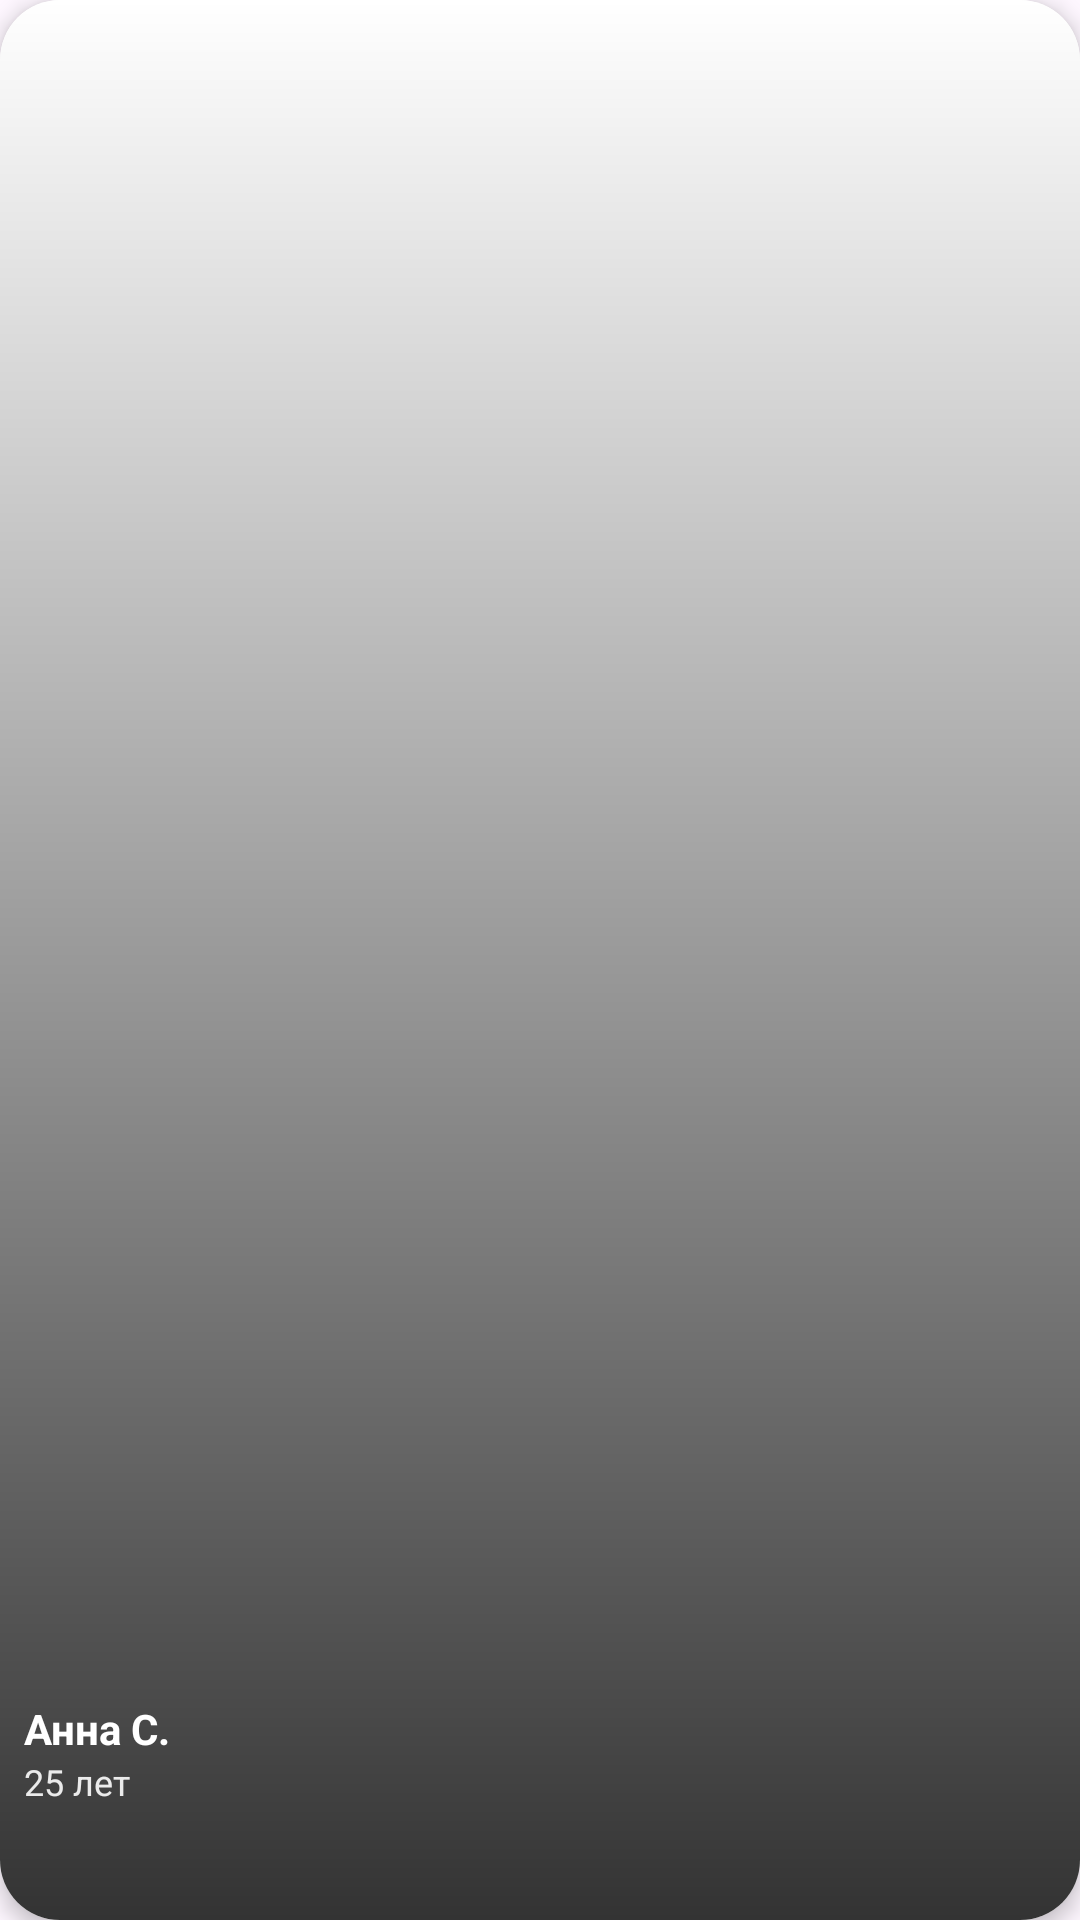

This screen was rendered from an Android layout file. Write that file and the resources it references.
<!-- AndroidManifest.xml: application theme Theme.BoobleProject -->
<!-- res/layout/islike_item.xml -->
<?xml version="1.0" encoding="utf-8"?>
<androidx.cardview.widget.CardView
    xmlns:android="http://schemas.android.com/apk/res/android"
    xmlns:app="http://schemas.android.com/apk/res-auto"
    xmlns:tools="http://schemas.android.com/tools"
    android:layout_width="160dp"
    android:layout_height="220dp"
    android:layout_margin="8dp"
    app:cardCornerRadius="20dp"
    app:cardElevation="4dp">

    <RelativeLayout
        android:layout_width="match_parent"
        android:layout_height="match_parent"
        android:background="@color/white">

        <ImageView
            android:id="@+id/iv_profile_photo"
            android:layout_width="match_parent"
            android:layout_height="match_parent"
            android:scaleType="centerCrop"
            tools:src="@drawable/alt1" />

        <View
            android:layout_width="match_parent"
            android:layout_height="60dp"
            android:layout_alignTop="@id/iv_profile_photo"
            android:layout_alignBottom="@id/iv_profile_photo"
            android:background="@drawable/gradient_overlay" />

        <LinearLayout
            android:layout_width="match_parent"
            android:layout_height="wrap_content"
            android:layout_alignBottom="@id/iv_profile_photo"
            android:layout_margin="8dp"
            android:orientation="vertical">

            <TextView
                android:id="@+id/tv_name"
                android:layout_width="wrap_content"
                android:layout_height="wrap_content"
                android:text="Анна С."
                android:textColor="@color/white"
                android:textSize="14sp"
                android:textStyle="bold" />

            <TextView
                android:id="@+id/tv_age"
                android:layout_width="wrap_content"
                android:layout_height="wrap_content"
                android:text="25 лет"
                android:textColor="@color/white"
                android:textSize="12sp"
                android:alpha="0.9" />
            <LinearLayout
                android:id="@+id/layout_buttons"
                android:layout_width="match_parent"
                android:layout_height="wrap_content"
                android:orientation="horizontal"
                android:gravity="center">

                <ImageButton
                    android:id="@+id/btn_dislike"
                    android:layout_width="30dp"
                    android:layout_height="30dp"
                    android:layout_marginEnd="16dp"
                    android:background="@drawable/remove"
                    android:contentDescription="Убрать лайк"
                    android:scaleType="centerInside"
                    android:padding="4dp" />

                <ImageButton
                    android:id="@+id/btn_like_back"
                    android:layout_width="30dp"
                    android:layout_height="30dp"
                    android:background="@drawable/likes"
                    android:contentDescription="Ответить лайком"
                    android:scaleType="centerInside"
                    android:padding="4dp" />
            </LinearLayout>


        </LinearLayout>


        


    </RelativeLayout>
</androidx.cardview.widget.CardView>
<!-- resources referenced by this layout -->
<resources>
  <color name="white">#FFFFFFFF</color>
  <!-- drawable alt1: jpg bitmap (drawable, 151181 bytes) -->
  <!-- drawable gradient_overlay (drawable) -->
  <?xml version="1.0" encoding="utf-8"?>
  <shape xmlns:android="http://schemas.android.com/apk/res/android">
      <gradient
          android:startColor="@android:color/transparent"
          android:endColor="#CC000000"
  
          android:angle="14" />
  </shape>
  <style name="Theme.BoobleProject" parent="Base.Theme.BoobleProject" />
  <style name="Base.Theme.BoobleProject" parent="Theme.Material3.DayNight.NoActionBar">
          
          
      </style>
</resources>
